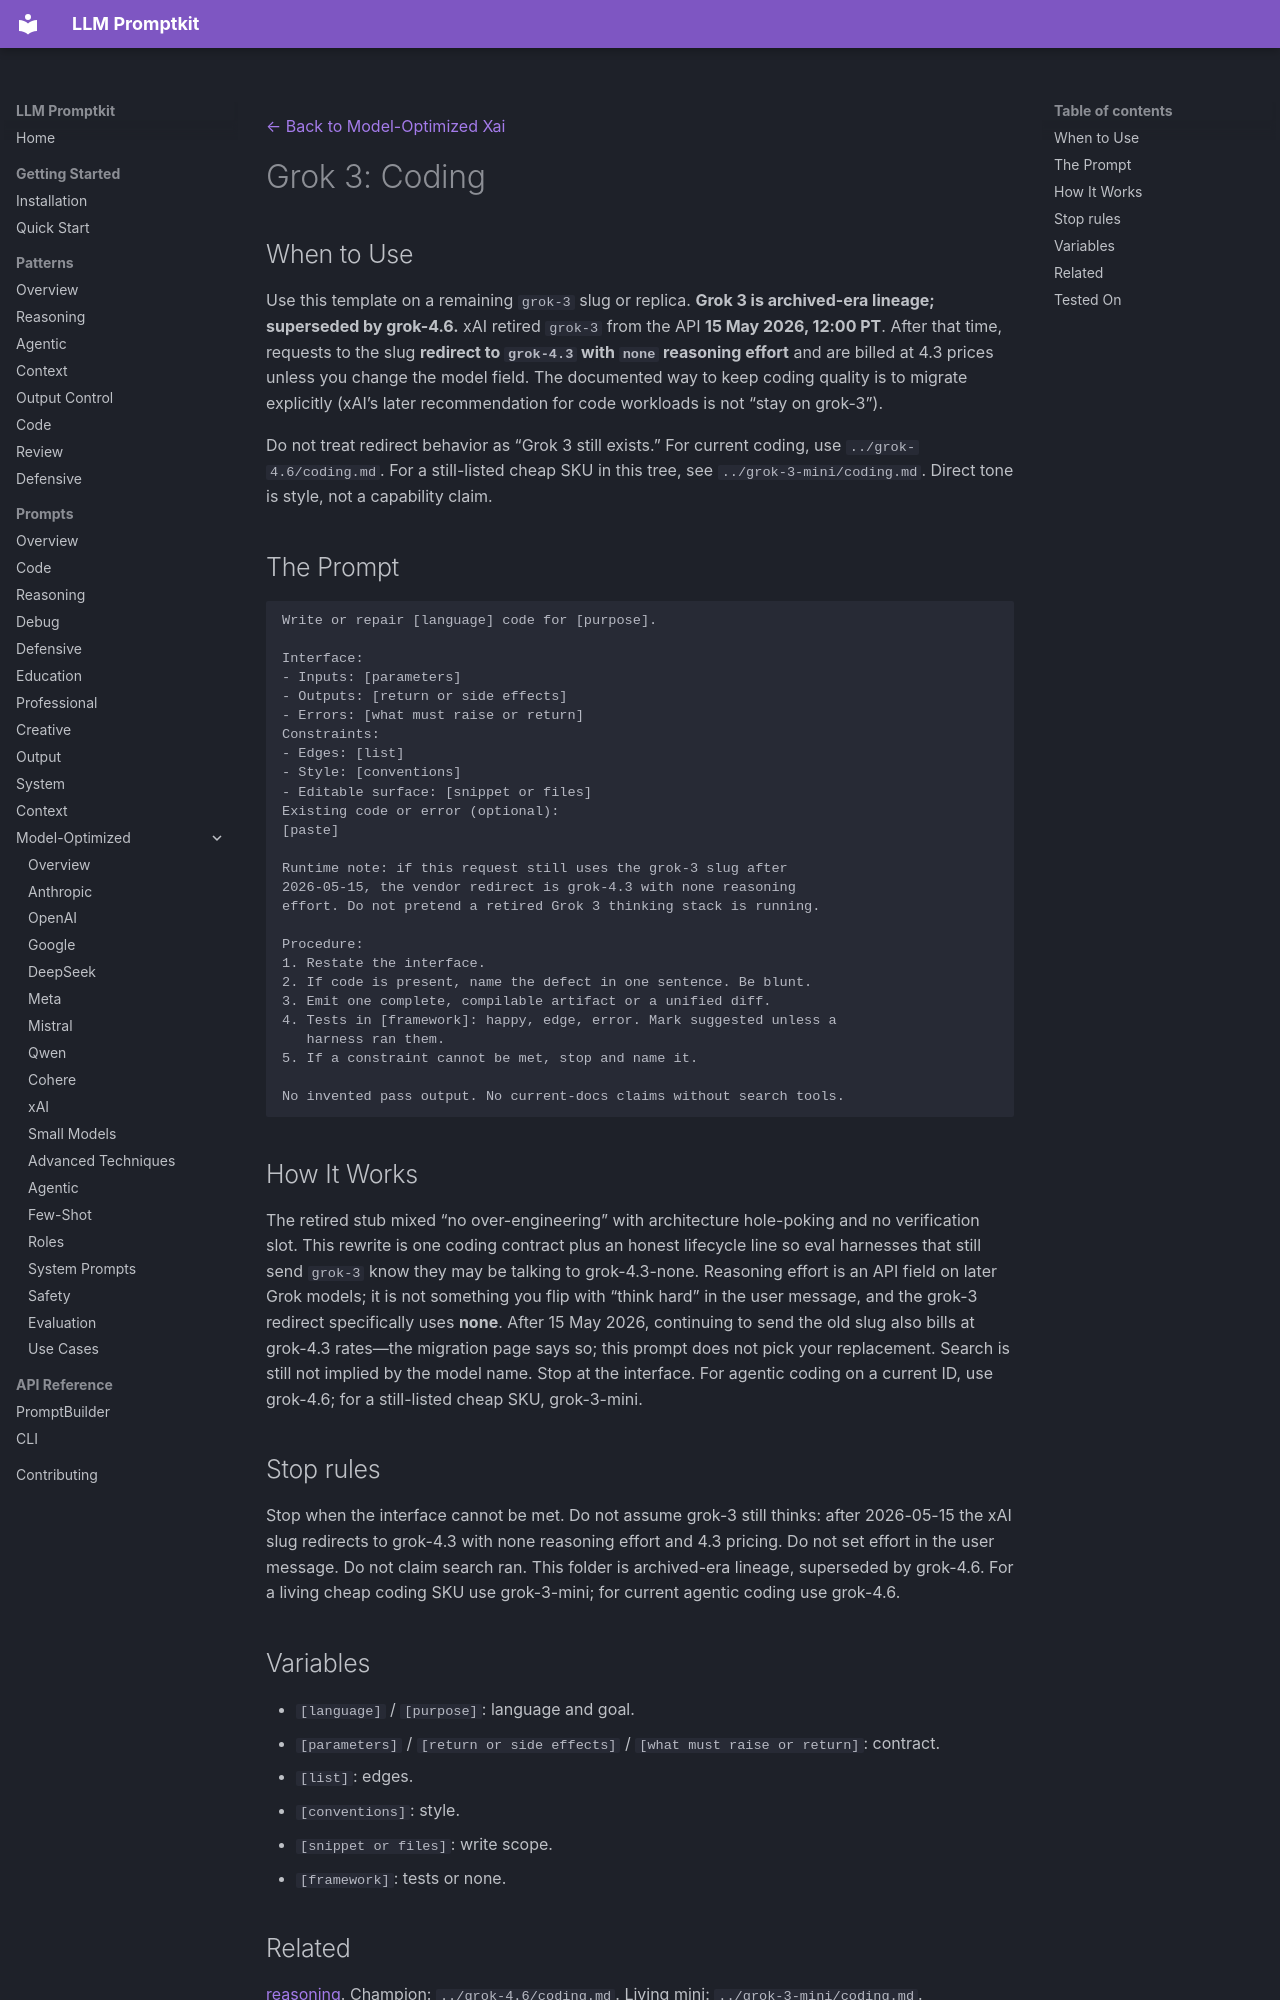

repository: Petsku01/promptkit · page: prompts/model-optimized/xai/grok-3-coding/index.html · generator: mkdocs

---
category: "model-optimized"
title: "Grok 3: Coding"
subcategory: "xai"
model: "grok-3"
source: "promptkit-authored"
---
[← Back to Model-Optimized Xai](../index.md)

# Grok 3: Coding

## When to Use

Use this template on a remaining `grok-3` slug or replica. **Grok 3 is archived-era lineage; superseded by grok-4.6.** xAI retired `grok-3` from the API **15 May 2026, 12:00 PT**. After that time, requests to the slug **redirect to `grok-4.3` with `none` reasoning effort** and are billed at 4.3 prices unless you change the model field. The documented way to keep coding quality is to migrate explicitly (xAI’s later recommendation for code workloads is not “stay on grok-3”).

Do not treat redirect behavior as “Grok 3 still exists.” For current coding, use `../grok-4.6/coding.md`. For a still-listed cheap SKU in this tree, see `../grok-3-mini/coding.md`. Direct tone is style, not a capability claim.

## The Prompt

```
Write or repair [language] code for [purpose].

Interface:
- Inputs: [parameters]
- Outputs: [return or side effects]
- Errors: [what must raise or return]
Constraints:
- Edges: [list]
- Style: [conventions]
- Editable surface: [snippet or files]
Existing code or error (optional):
[paste]

Runtime note: if this request still uses the grok-3 slug after
2026-05-15, the vendor redirect is grok-4.3 with none reasoning
effort. Do not pretend a retired Grok 3 thinking stack is running.

Procedure:
1. Restate the interface.
2. If code is present, name the defect in one sentence. Be blunt.
3. Emit one complete, compilable artifact or a unified diff.
4. Tests in [framework]: happy, edge, error. Mark suggested unless a
   harness ran them.
5. If a constraint cannot be met, stop and name it.

No invented pass output. No current-docs claims without search tools.
```

## How It Works

The retired stub mixed “no over-engineering” with architecture hole-poking and no verification slot. This rewrite is one coding contract plus an honest lifecycle line so eval harnesses that still send `grok-3` know they may be talking to grok-4.3-none. Reasoning effort is an API field on later Grok models; it is not something you flip with “think hard” in the user message, and the grok-3 redirect specifically uses **none**. After 15 May 2026, continuing to send the old slug also bills at grok-4.3 rates—the migration page says so; this prompt does not pick your replacement. Search is still not implied by the model name. Stop at the interface. For agentic coding on a current ID, use grok-4.6; for a still-listed cheap SKU, grok-3-mini.

## Stop rules

Stop when the interface cannot be met. Do not assume grok-3 still thinks: after 2026-05-15 the xAI slug redirects to grok-4.3 with none reasoning effort and 4.3 pricing. Do not set effort in the user message. Do not claim search ran. This folder is archived-era lineage, superseded by grok-4.6. For a living cheap coding SKU use grok-3-mini; for current agentic coding use grok-4.6.
